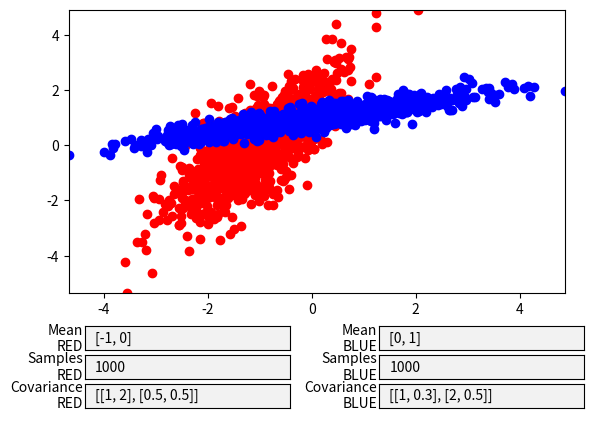

Python code for this plot:
'''
Requrements
Prepare a GUI that enables generation and visualization of data samples from two classes. 
Samples should be two-dimensional, so that they can be plotted in x-y space. 
Each class should consist of one or more gaussian modes1 with their means 
and variances chosen randomly from some given inteval (e.g. μx, μy ∈ [−1..1]).
The interface should allow for setting a desired number of modes per class and a desired number of samples per mode, 
as well as visualization of the generated samples on a two-dimensional plot. 
Class labels, which are either 0 or 1, should be indicated by colors.
'''
import matplotlib.pyplot as plt
import numpy as np
from matplotlib.widgets import TextBox

fig, ax = [],[]
RED = 0
BLUE = 1
color = ('ro','bo')
mean = [[-1,0],[0,1]]
cov = [[[1, 2], [0.5, 1/2]],[[1, 0.3], [2, 0.5]]]
samples = [1000,1000]
dataClass = []

def drawPlot(ID):
    x,y = np.random.multivariate_normal(mean[ID], cov[ID], samples[ID]).T
    return plt.plot(x, y, color[ID])



def randomMultivariateMean(_min,_max):
    return np.random.uniform(_min,_max,2)
    
def plotDataUpdate(ID):
    x,y = 0,0
    try:
        x,y = np.random.multivariate_normal(mean[ID], cov[ID], samples[ID]).T
    except:
        print("Incorrect data input!")
    dataClass[ID][0].set_xdata(x)
    dataClass[ID][0].set_ydata(y)
    ax.relim()
    ax.autoscale_view()
    plt.draw()



def initPlots():
    plt.subplots_adjust(bottom=0.29)
    plt.autoscale(enable=True, axis='both', tight=True)
    return 0
    
def initGUI():
    #TextBox position variables (matplotlib.axes.Axes)
    RED_boxAxis = plt.axes([0.15, 0.05, 0.32, 0.05])
    RED_meanBoxAxis = plt.axes([0.15, 0.17, 0.32, 0.05])
    RED_sampleBoxAxis = plt.axes([0.15, 0.11, 0.32, 0.05])
    BLUE_boxAxis = plt.axes([0.61, 0.05, 0.32, 0.05])
    BLUE_meanBoxAxis = plt.axes([0.61, 0.17, 0.32, 0.05])
    BLUE_sampleBoxAxis = plt.axes([0.61, 0.11, 0.32, 0.05])
    #TextBox text boxes
    
    RED_textBox = TextBox(RED_boxAxis, 'Covariance\nRED', initial=str(cov[RED]))
    RED_textBox.label.set_wrap(True)
    RED_meantextBox = TextBox(RED_meanBoxAxis, 'Mean\nRED', initial=str(mean[RED]))
    RED_meantextBox.label.set_wrap(True)
    RED_sampletextBox = TextBox(RED_sampleBoxAxis, 'Samples\nRED', initial=str(samples[RED]))
    RED_sampletextBox.label.set_wrap(True)
    BLUE_textBox = TextBox(BLUE_boxAxis, 'Covariance\nBLUE', initial=str(cov[BLUE]))
    BLUE_textBox.label.set_wrap(True)
    BLUE_meantextBox = TextBox(BLUE_meanBoxAxis, 'Mean\nBLUE', initial=str(mean[BLUE]))
    BLUE_meantextBox.label.set_wrap(True)
    BLUE_sampletextBox = TextBox(BLUE_sampleBoxAxis, 'Samples\nBLUE', initial=str(samples[BLUE]))
    BLUE_sampletextBox.label.set_wrap(True)
    #on_submit event handlers
    RED_textBox.on_submit(lambda value: submitCov(RED,RED_textBox.text))
    BLUE_textBox.on_submit(lambda value: submitCov(BLUE,BLUE_textBox.text))
    RED_meantextBox.on_submit(lambda value: submitMean(RED,RED_meantextBox.text))
    BLUE_meantextBox.on_submit(lambda value: submitMean(BLUE,BLUE_meantextBox.text))
    RED_sampletextBox.on_submit(lambda value: submitSamples(RED,RED_sampletextBox.text))
    BLUE_sampletextBox.on_submit(lambda value: submitSamples(BLUE,BLUE_sampletextBox.text))
    return 0

def submitCov(ID, input_string):
    newCovariance = [[0,0],[0,0]]
    try:
        newCovariance = eval(input_string)
        cov[ID] = newCovariance
    except:
        print("Parsing Error!")
        
    plotDataUpdate(ID)
    
def submitMean(ID, input_string):
    newMean = [0,0]
    try:
        newMean = eval(input_string)
        mean[ID] = newMean
    except:
        print("Parsing Error!")
        
    plotDataUpdate(ID)
    
def submitSamples(ID, input_string):
    newSamples = 1
    try:
        newSamples = eval(input_string)
        samples[ID] = newSamples
    except:
        print("Parsing Error!")
        
    plotDataUpdate(ID)
    
if __name__ == '__main__':
    fig, ax = plt.subplots()
    initPlots()
    dataClass = [drawPlot(RED),drawPlot(BLUE)]
    initGUI()
    plt.show()
